Run: headless pygame with SDL's dummy video driver; simulated clock (each Clock.tick advances the game by its frame time, no real sleeping); random seed 0; keys injected as events and as key.get_pressed() state; no mouse input.
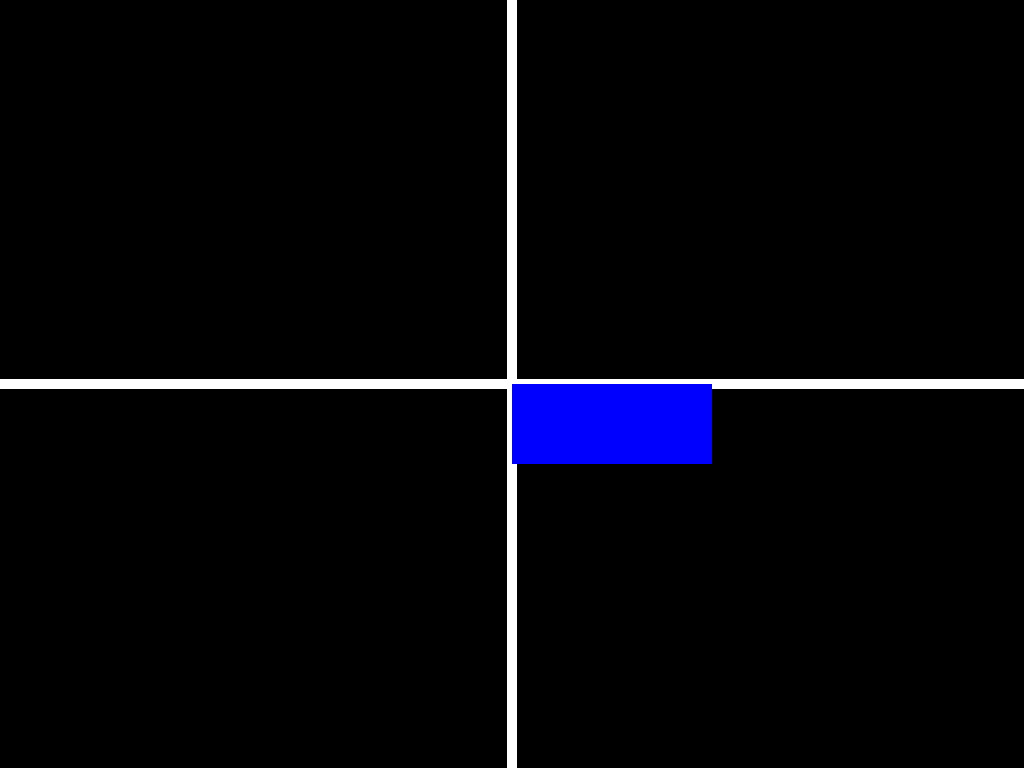
Frame 1 of 4 · flips 1–60 · no input
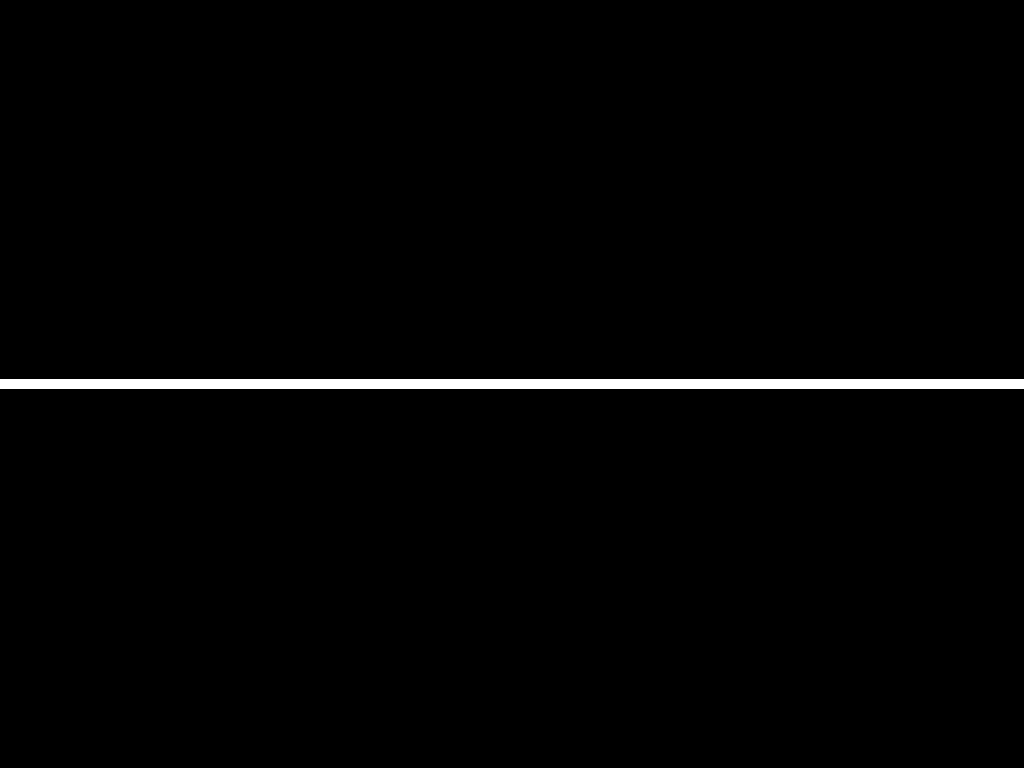
Frame 2 of 4 · flips 61–180 · tapped SPACE, RETURN · held RIGHT (→), D
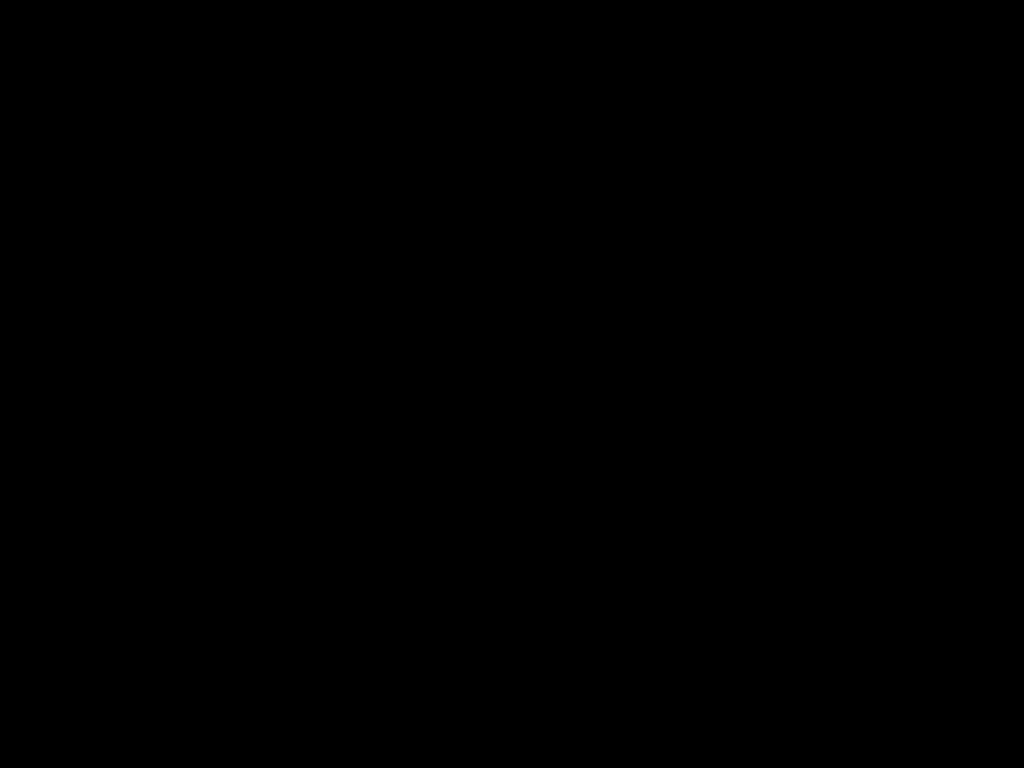
Frame 3 of 4 · flips 181–300 · held DOWN (↓), S
Frame 4 of 4 · flips 301–420 · held LEFT (←), A, UP (↑), W · screen same as frame 1, image omitted

The pygame program that drew these frames:

import pygame

pygame.init()

pygame.display.set_caption("FLY IN !!!")
screen = pygame.display.set_mode((0, 0), pygame.FULLSCREEN | pygame.DOUBLEBUF, vsync=1)
clock = pygame.time.Clock()

screen_size = screen.get_size()
screen_width, screen_height = screen_size

# pixels per second (was 960/60 per frame, now 960 per second)
speed = 960

line_x_axe = pygame.Rect(-5000, -5, 10000, 10)
line_y_axe = pygame.Rect(-5, -5000, 10, 10000)

blue_rect = pygame.Rect((0, 0), (200, 80))
red_rect = pygame.Rect((500, 400), (200, 80))

running = True
offset = [-(screen_width / 2), -(screen_height / 2)]

def draw_rect_offset(rect, color, offset: tuple[int, int]):
    pygame.draw.rect(screen, color, ((rect.left - offset[0], rect.top - offset[1]), rect.size))

while running:
    dt = clock.tick() / 1000  # seconds since last frame, uncapped

    screen.fill((0, 0, 0))

    for event in pygame.event.get():
        if event.type == pygame.QUIT:
            running = False
        elif event.type == pygame.KEYDOWN:
            if event.key == pygame.K_ESCAPE:
                running = False

    key_dict = pygame.key.get_pressed()
    if key_dict[pygame.K_d]:
        offset[0] += speed * dt
    if key_dict[pygame.K_a]:
        offset[0] -= speed * dt
    if key_dict[pygame.K_s]:
        offset[1] += speed * dt
    if key_dict[pygame.K_w]:
        offset[1] -= speed * dt

    draw_rect_offset(line_x_axe, "white", offset)
    draw_rect_offset(line_y_axe, "white", offset)
    draw_rect_offset(blue_rect, "blue", offset)
    draw_rect_offset(red_rect, "red", offset)
    pygame.display.flip()
